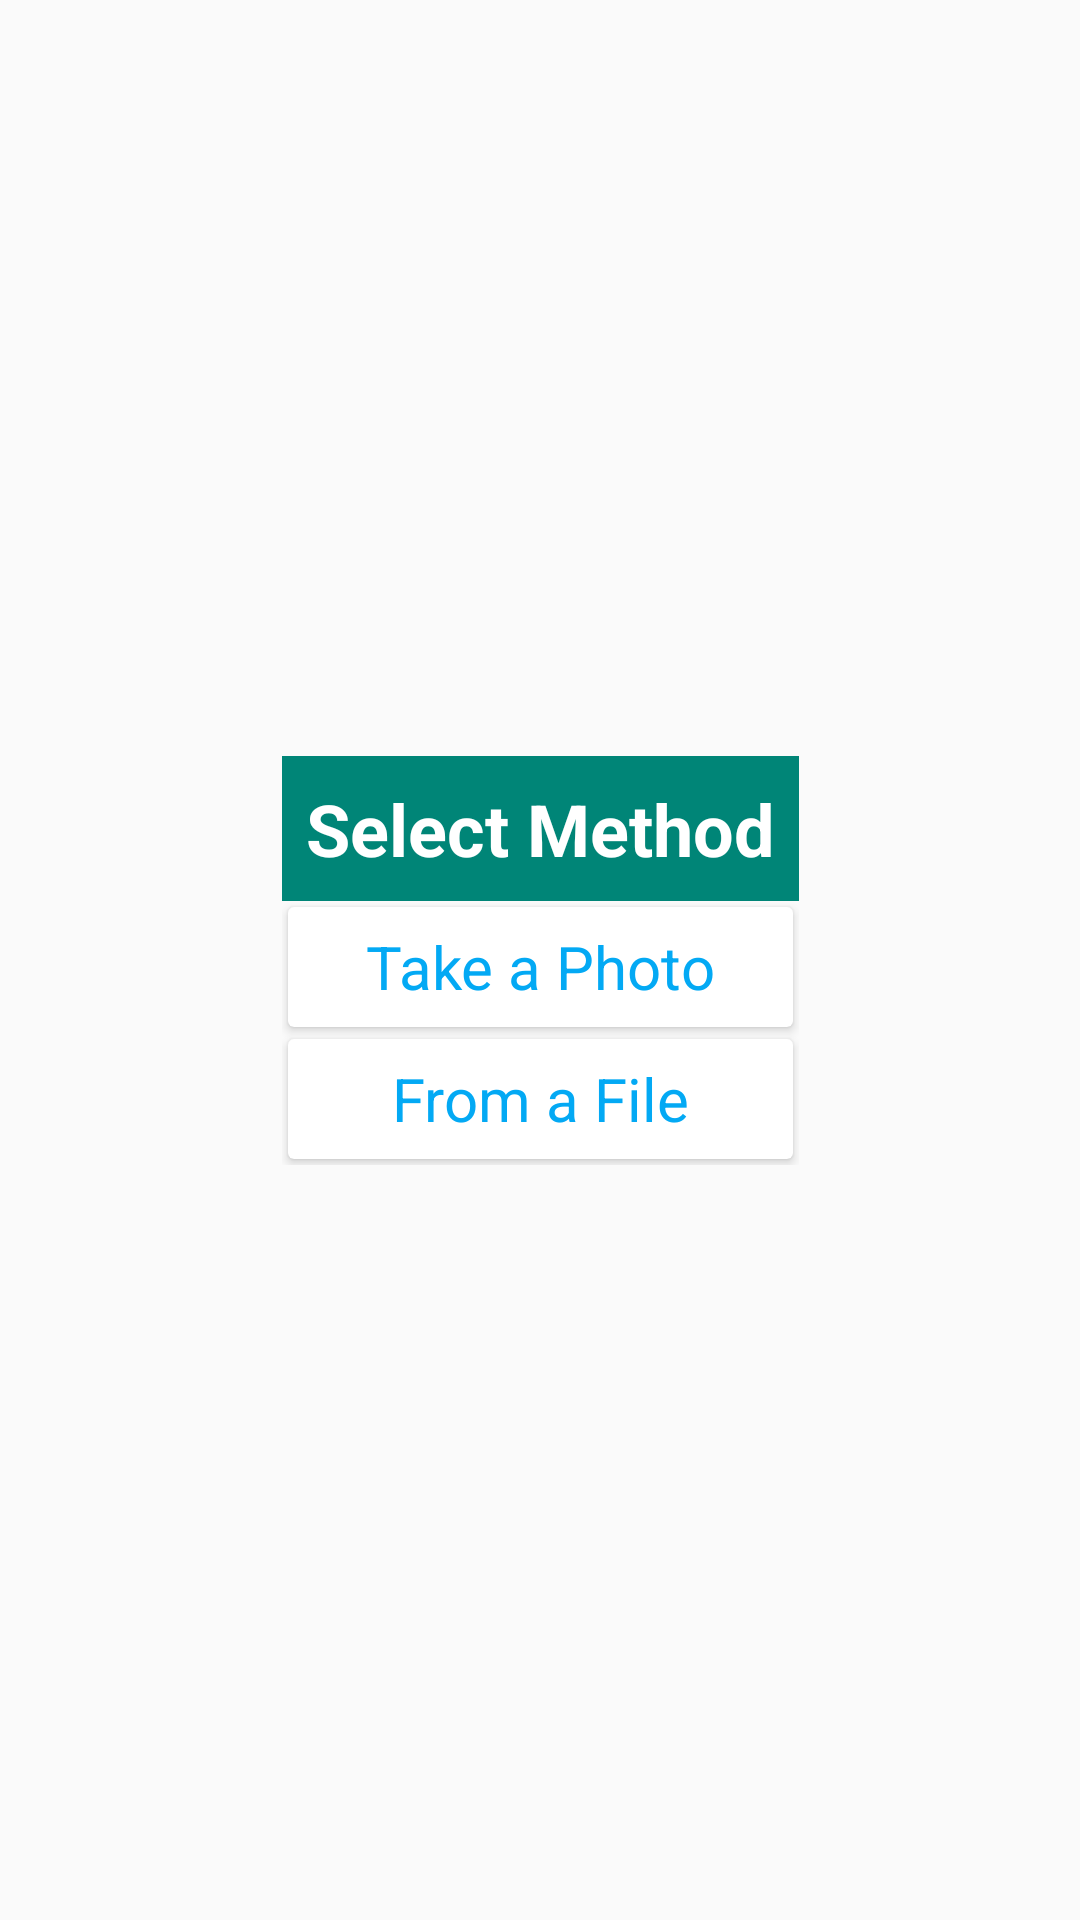

Here is an Android app screen rendered from its layout file. Give the layout XML and the strings, colors and styles it references.
<!-- AndroidManifest.xml: application theme AppTheme -->
<!-- res/layout/pilihgambar.xml -->
<?xml version="1.0" encoding="utf-8"?>
<androidx.constraintlayout.widget.ConstraintLayout xmlns:android="http://schemas.android.com/apk/res/android"
    xmlns:app="http://schemas.android.com/apk/res-auto"
    android:id="@+id/cardView"
    android:layout_width="match_parent"
    android:layout_height="match_parent">


    <LinearLayout
        android:layout_width="wrap_content"
        android:layout_height="wrap_content"
        android:orientation="vertical"
        app:layout_constraintBottom_toBottomOf="parent"
        app:layout_constraintEnd_toEndOf="parent"
        app:layout_constraintStart_toStartOf="parent"
        app:layout_constraintTop_toTopOf="parent">

        <androidx.appcompat.widget.AppCompatTextView
            android:layout_width="match_parent"
            android:layout_height="wrap_content"
            android:layout_gravity="center"
            android:background="@color/colorPrimary"
            android:gravity="center"
            android:padding="8dp"
            android:text="Select Method"
            android:textColor="#FFFFFF"
            android:textSize="24sp"
            android:textStyle="bold" />

        <androidx.cardview.widget.CardView
            android:id="@+id/camera"
            android:layout_width="match_parent"
            android:layout_height="40dp"
            android:layout_margin="2dp">

            <TextView
                android:layout_width="match_parent"
                android:layout_height="wrap_content"
                android:layout_gravity="center"
                android:gravity="center"
                android:text="Take a Photo"
                android:textColor="#03A9F4"
                android:textSize="20sp" />
        </androidx.cardview.widget.CardView>

        <androidx.cardview.widget.CardView
            android:id="@+id/galery"
            android:layout_width="match_parent"
            android:layout_height="40dp"
            android:layout_margin="2dp">

            <TextView
                android:layout_width="match_parent"
                android:layout_height="wrap_content"
                android:layout_gravity="center"
                android:gravity="center"
                android:text="From a File"
                android:textColor="#03A9F4"
                android:textSize="20sp" />
        </androidx.cardview.widget.CardView>

    </LinearLayout>
</androidx.constraintlayout.widget.ConstraintLayout>
<!-- resources referenced by this layout -->
<resources>
  <color name="colorPrimary">#008577</color>
  <style name="AppTheme" parent="Theme.AppCompat.Light.NoActionBar">
          
          <item name="colorPrimary">@color/colorPrimary</item>
          <item name="colorPrimaryDark">@color/colorPrimaryDark</item>
          <item name="colorAccent">@color/colorAccent</item>
      </style>
  <color name="colorPrimaryDark">#00574B</color>
  <color name="colorAccent">#D81B60</color>
</resources>
